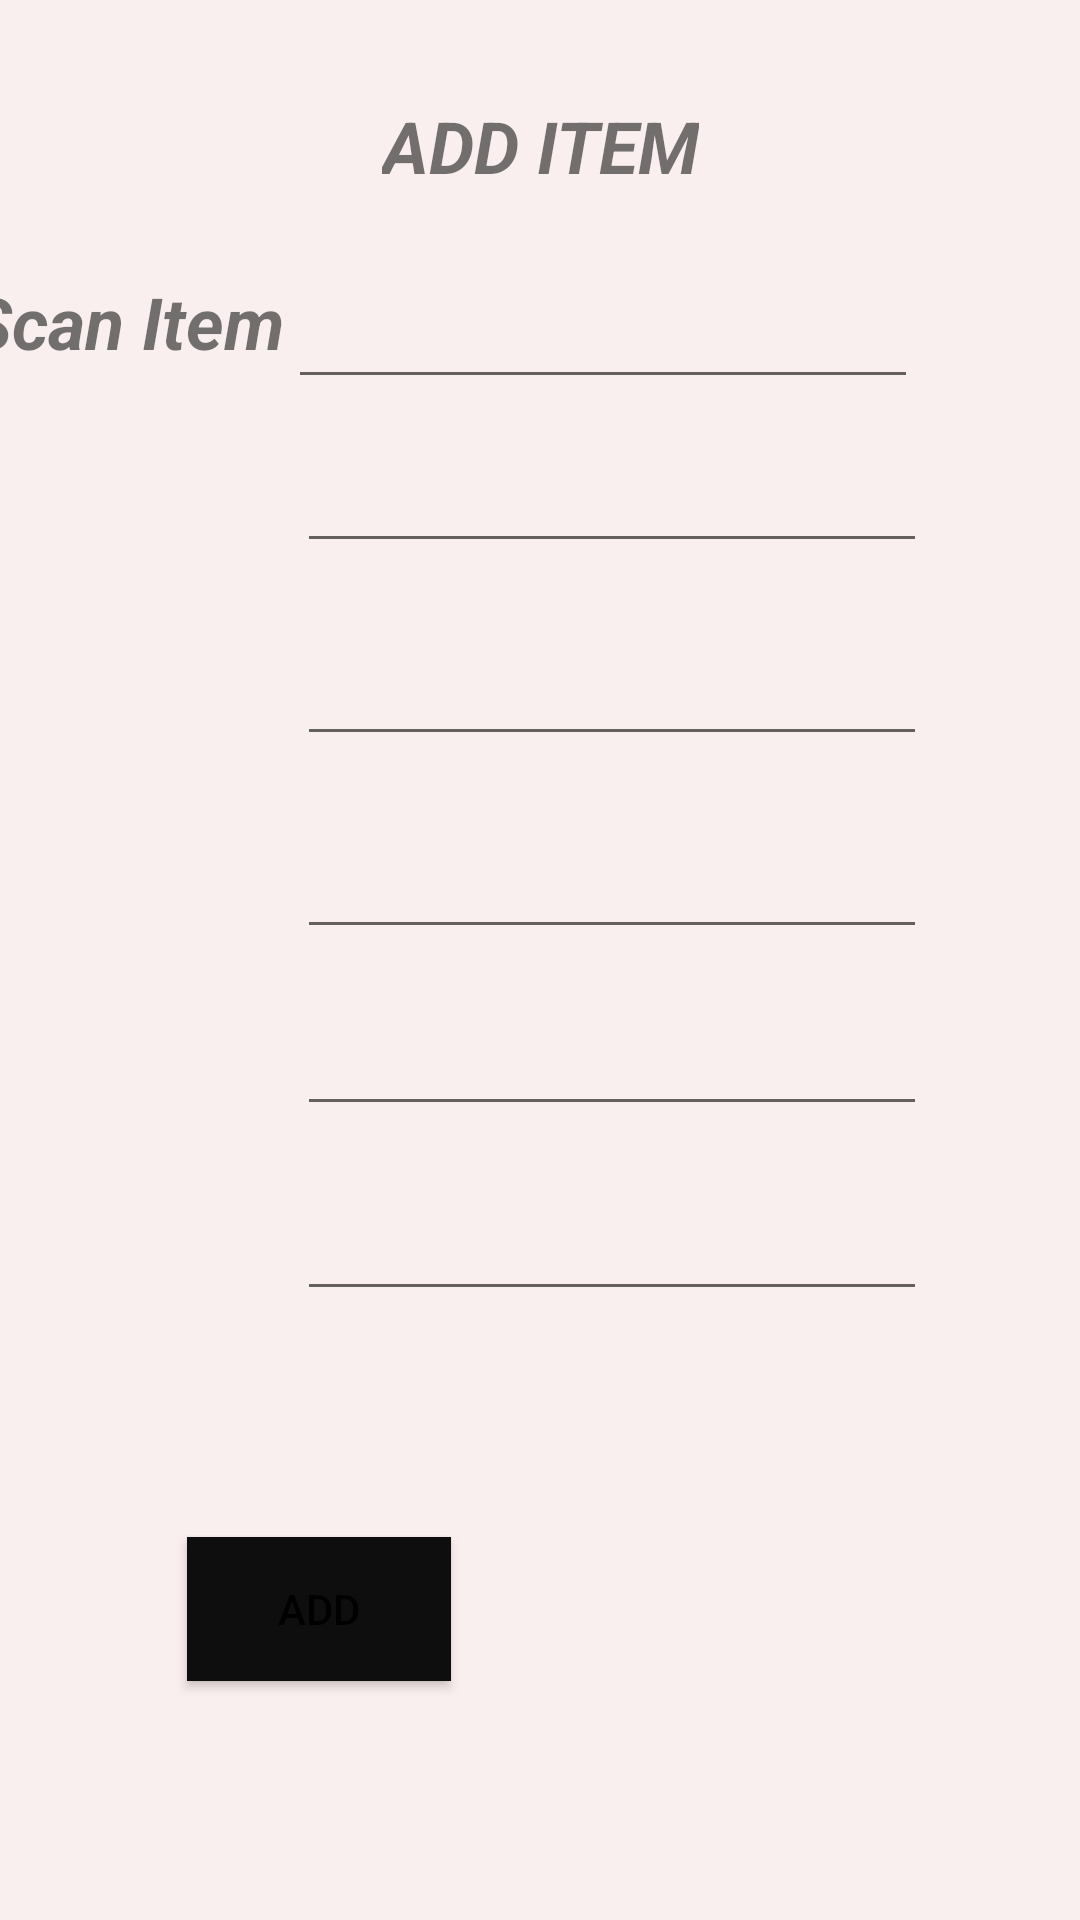

Reconstruct the res/layout file that produces this screen, plus the resources it refers to.
<!-- AndroidManifest.xml: application theme Theme.User_Mode_capstone -->
<!-- res/layout/activity_add_item.xml -->
<?xml version="1.0" encoding="utf-8"?>
<androidx.constraintlayout.widget.ConstraintLayout xmlns:android="http://schemas.android.com/apk/res/android"
    xmlns:app="http://schemas.android.com/apk/res-auto"
    xmlns:tools="http://schemas.android.com/tools"
    android:layout_width="match_parent"
    android:layout_height="match_parent"
    android:background="#FAEFEF"
    tools:context=".AddItem">

    <EditText
        android:id="@+id/barcodeid_D"
        android:layout_width="0dp"
        android:layout_height="50dp"
        android:layout_marginTop="83dp"
        android:layout_marginEnd="54dp"
        android:ems="10"
        android:inputType="textPersonName"
        app:layout_constraintEnd_toEndOf="parent"
        app:layout_constraintTop_toTopOf="parent" />

    <EditText
        android:id="@+id/quantityid_D"
        android:layout_width="0dp"
        android:layout_height="50dp"
        android:layout_marginEnd="51dp"
        android:ems="10"
        android:inputType="number|textPersonName"
        app:layout_constraintBottom_toBottomOf="@+id/textView4"
        app:layout_constraintEnd_toEndOf="parent"
        app:layout_constraintTop_toTopOf="parent"
        app:layout_constraintVertical_bias="1.0" />


    <EditText
        android:id="@+id/priceid_D"
        android:layout_width="0dp"
        android:layout_height="050dp"
        android:layout_marginEnd="51dp"
        android:ems="10"
        android:inputType="number|textPersonName"
        app:layout_constraintBottom_toBottomOf="@+id/textView9"
        app:layout_constraintEnd_toEndOf="parent"
        app:layout_constraintTop_toTopOf="parent"
        app:layout_constraintVertical_bias="1.0" />

    <EditText
        android:id="@+id/nameid_D"
        android:layout_width="0dp"
        android:layout_height="50dp"
        android:layout_marginEnd="51dp"
        android:ems="10"
        android:inputType="textPersonName"
        app:layout_constraintBottom_toBottomOf="@+id/textView10"
        app:layout_constraintEnd_toEndOf="parent"
        app:layout_constraintTop_toTopOf="parent"
        app:layout_constraintVertical_bias="1.0" />

    <TextView
        android:id="@+id/textView3"
        android:layout_width="wrap_content"
        android:layout_height="wrap_content"
        android:layout_marginStart="16dp"
        android:layout_marginEnd="28dp"
        android:text="Scan Item"
        android:textSize="24sp"
        android:textStyle="bold|italic"
        app:layout_constraintBaseline_toBaselineOf="@+id/barcodeid_D"
        app:layout_constraintEnd_toStartOf="@+id/barcodeid_D"
        app:layout_constraintStart_toStartOf="parent" />

    <EditText
        android:id="@+id/weight_add_id"
        android:layout_width="0dp"
        android:layout_height="50dp"
        android:layout_marginEnd="51dp"
        android:ems="10"
        android:inputType="textPersonName"
        app:layout_constraintBottom_toBottomOf="@+id/textView22"
        app:layout_constraintEnd_toEndOf="parent"
        app:layout_constraintTop_toTopOf="parent"
        app:layout_constraintVertical_bias="1.0" />

    <EditText
        android:id="@+id/location_add_id"
        android:layout_width="0dp"
        android:layout_height="50dp"
        android:layout_marginTop="320dp"
        android:layout_marginEnd="51dp"
        android:ems="10"
        android:inputType="textPersonName"
        app:layout_constraintBottom_toBottomOf="@+id/textView21"
        app:layout_constraintEnd_toEndOf="parent"
        app:layout_constraintTop_toTopOf="parent" />

    <TextView
        android:id="@+id/textView4"
        android:layout_width="wrap_content"
        android:layout_height="wrap_content"
        android:layout_marginStart="16dp"
        android:layout_marginTop="32dp"
        android:layout_marginEnd="86dp"
        android:text="Quantity"
        android:textSize="24sp"
        android:textStyle="bold|italic"
        app:layout_constraintEnd_toStartOf="@+id/quantityid_D"
        app:layout_constraintHorizontal_bias="0.0"
        app:layout_constraintStart_toStartOf="parent"
        app:layout_constraintTop_toBottomOf="@+id/textView9" />

    <TextView
        android:id="@+id/textView21"
        android:layout_width="wrap_content"
        android:layout_height="wrap_content"
        android:layout_marginStart="16dp"
        android:layout_marginTop="32dp"
        android:layout_marginEnd="86dp"
        android:text="Location"
        android:textSize="24sp"
        android:textStyle="bold|italic"
        app:layout_constraintEnd_toStartOf="@+id/quantityid_D"
        app:layout_constraintHorizontal_bias="0.0"
        app:layout_constraintStart_toStartOf="parent"
        app:layout_constraintTop_toBottomOf="@+id/textView4" />

    <TextView
        android:id="@+id/textView22"
        android:layout_width="wrap_content"
        android:layout_height="wrap_content"
        android:layout_marginStart="16dp"
        android:layout_marginTop="24dp"
        android:layout_marginEnd="86dp"
        android:text="Weight"
        android:textSize="24sp"
        android:textStyle="bold|italic"
        app:layout_constraintEnd_toStartOf="@+id/quantityid_D"
        app:layout_constraintHorizontal_bias="0.0"
        app:layout_constraintStart_toStartOf="parent"
        app:layout_constraintTop_toBottomOf="@+id/textView21" />

    <TextView
        android:id="@+id/textView9"
        android:layout_width="wrap_content"
        android:layout_height="wrap_content"
        android:layout_marginStart="16dp"
        android:layout_marginTop="32dp"
        android:layout_marginEnd="121dp"
        android:text="Price"
        android:textSize="24sp"
        android:textStyle="bold|italic"
        app:layout_constraintEnd_toStartOf="@+id/priceid_D"
        app:layout_constraintHorizontal_bias="0.0"
        app:layout_constraintStart_toStartOf="parent"
        app:layout_constraintTop_toBottomOf="@+id/textView10" />

    <TextView
        android:id="@+id/textView10"
        android:layout_width="wrap_content"
        android:layout_height="wrap_content"
        android:layout_marginStart="16dp"
        android:layout_marginTop="32dp"
        android:layout_marginEnd="111dp"
        android:text="Name"
        android:textSize="24sp"
        android:textStyle="bold|italic"
        app:layout_constraintEnd_toStartOf="@+id/nameid_D"
        app:layout_constraintHorizontal_bias="0.0"
        app:layout_constraintStart_toStartOf="parent"
        app:layout_constraintTop_toBottomOf="@+id/textView3" />

    <Button
        android:id="@+id/btnadd"
        android:layout_width="wrap_content"
        android:layout_height="wrap_content"
        android:layout_marginStart="101dp"
        android:layout_marginTop="196dp"
        android:layout_marginEnd="101dp"
        android:background="#050505"
        android:onClick="onClickadd"
        android:text="ADD"
        app:backgroundTint="#0E0E0E"
        app:layout_constraintEnd_toEndOf="@+id/quantityid_D"
        app:layout_constraintHorizontal_bias="0.0"
        app:layout_constraintStart_toEndOf="@+id/textView9"
        app:layout_constraintTop_toBottomOf="@+id/quantityid_D" />

    <TextView
        android:id="@+id/textView12"
        android:layout_width="wrap_content"
        android:layout_height="wrap_content"
        android:soundEffectsEnabled="true"
        android:text="ADD ITEM"
        android:textSize="24sp"
        android:textStyle="bold|italic"
        app:layout_constraintBottom_toBottomOf="parent"
        app:layout_constraintEnd_toEndOf="parent"
        app:layout_constraintStart_toStartOf="parent"
        app:layout_constraintTop_toTopOf="parent"
        app:layout_constraintVertical_bias="0.053" />

    <androidx.constraintlayout.widget.ConstraintLayout
        android:layout_width="30dp"
        android:layout_height="27dp"
        app:layout_constraintBottom_toBottomOf="parent"
        app:layout_constraintEnd_toEndOf="parent"
        app:layout_constraintHorizontal_bias="0.958"
        app:layout_constraintStart_toStartOf="parent"
        app:layout_constraintTop_toTopOf="parent"
        app:layout_constraintVertical_bias="0.133">

        <ImageView
            android:id="@+id/camara_id"
            android:layout_width="wrap_content"
            android:layout_height="wrap_content"
            android:clickable="true"
            app:layout_constraintStart_toStartOf="parent"
            app:layout_constraintTop_toTopOf="parent"
            app:srcCompat="@drawable/camara" />
    </androidx.constraintlayout.widget.ConstraintLayout>



</androidx.constraintlayout.widget.ConstraintLayout>
<!-- resources referenced by this layout -->
<resources>
  <style name="Theme.User_Mode_capstone" parent="Theme.MaterialComponents.DayNight.NoActionBar">
          
          <item name="colorPrimary">@color/purple_500</item>
          <item name="colorPrimaryVariant">@color/purple_700</item>
          <item name="colorOnPrimary">@color/white</item>
          
          <item name="colorSecondary">@color/teal_200</item>
          <item name="colorSecondaryVariant">@color/teal_700</item>
          <item name="colorOnSecondary">@color/black</item>
          
          <item name="android:statusBarColor" tools:targetApi="l">?attr/colorPrimaryVariant</item>
          
      </style>
  <color name="purple_500">#0C0C0C</color>
  <color name="purple_700">#090909</color>
  <color name="white">#FFFFFFFF</color>
  <color name="teal_200">#FF03DAC5</color>
  <color name="teal_700">#FF018786</color>
  <color name="black">#FF000000</color>
</resources>
